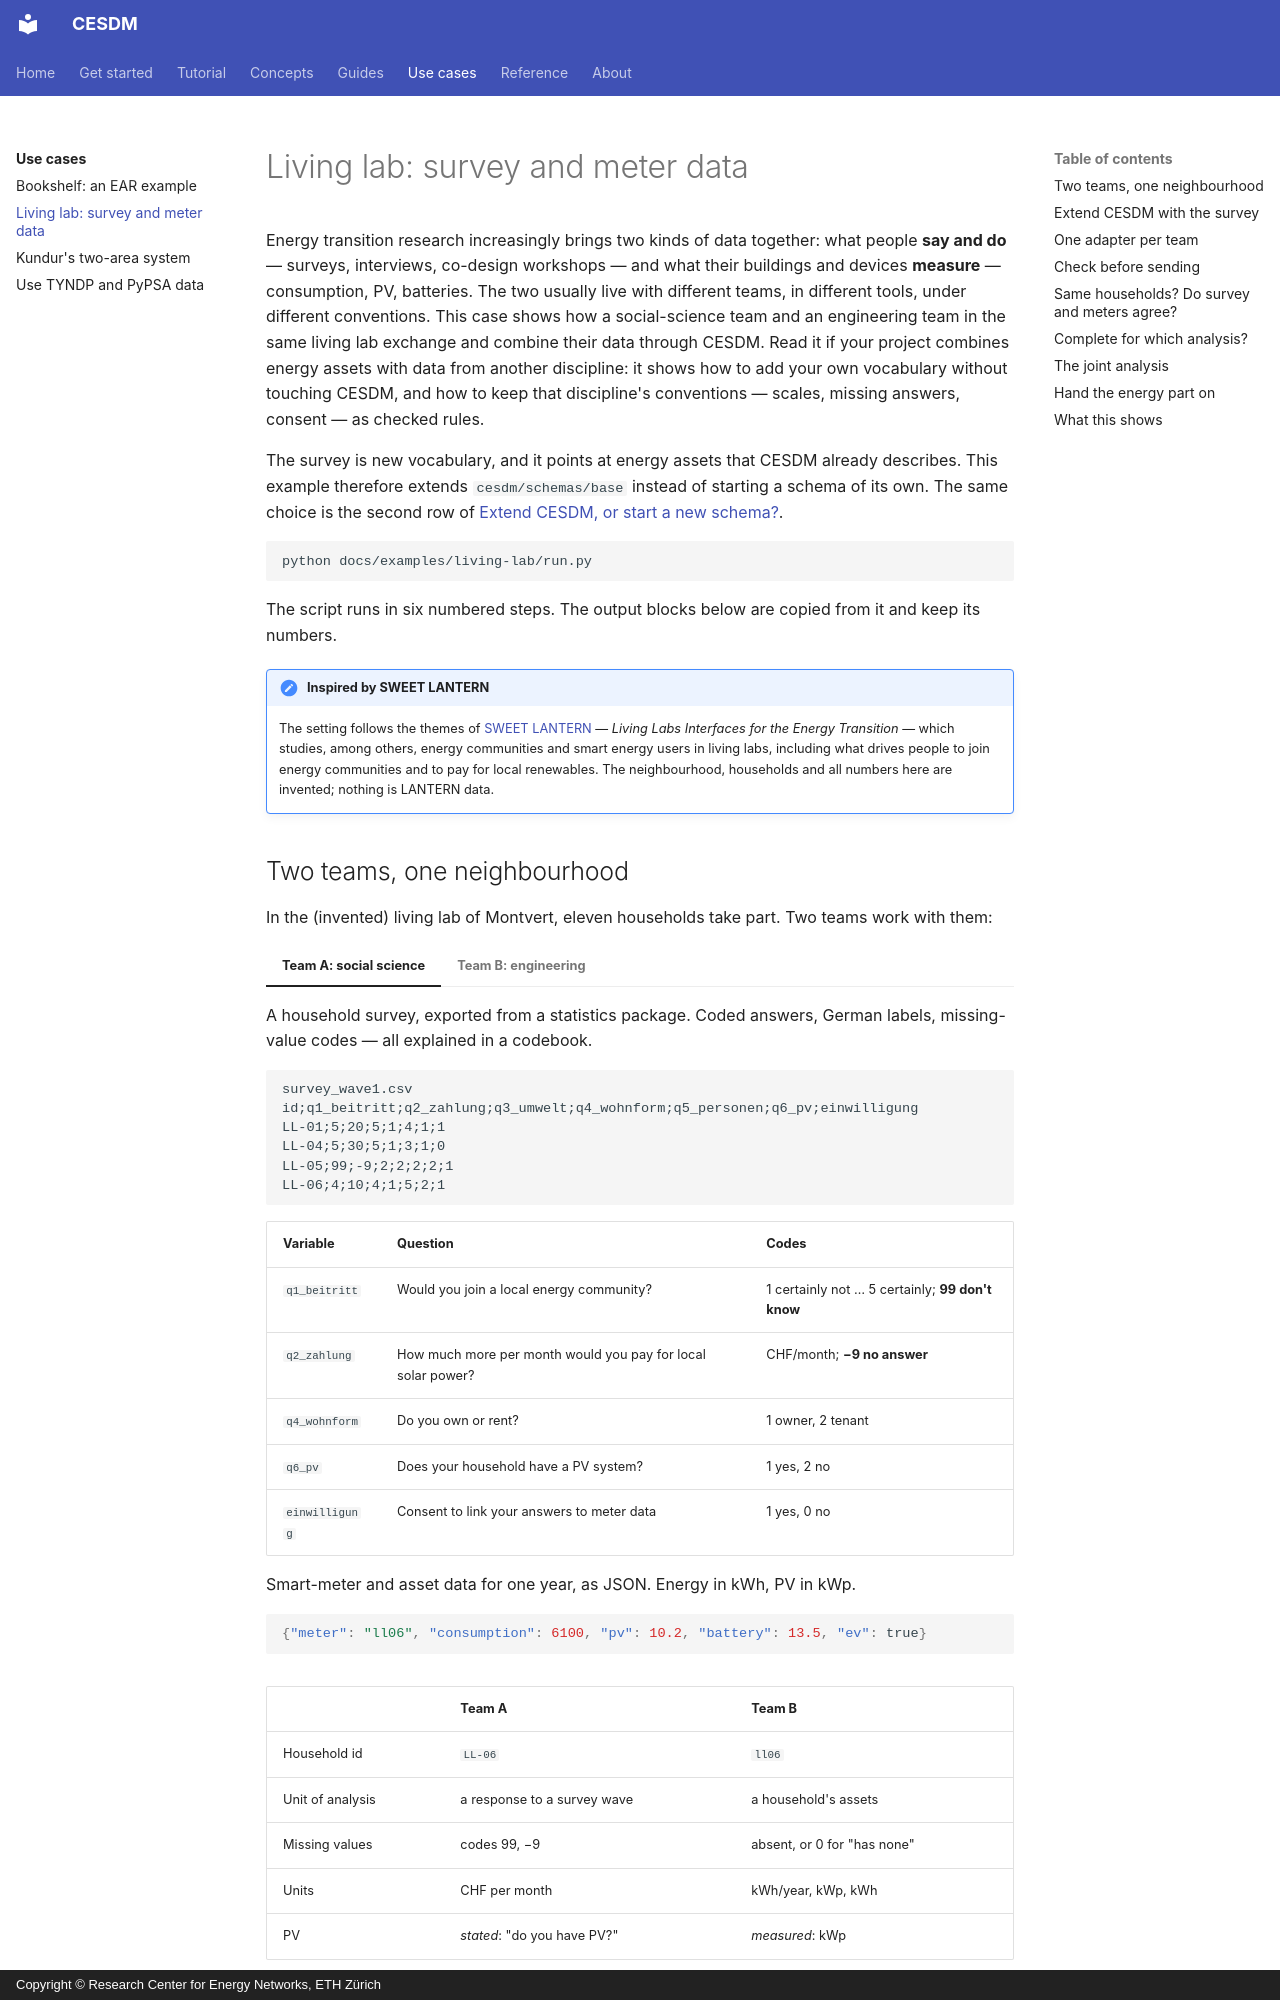

repository: cesdm/cesdm-toolbox · page: use-cases/living-lab/index.html · generator: mkdocs · copyright: Copyright © Research Center for Energy Networks, ETH Zürich

# Living lab: survey and meter data

Energy transition research increasingly brings two kinds of data together: what people **say and do** — surveys, interviews, co-design workshops — and what their buildings and devices **measure** — consumption, PV, batteries. The two usually live with different teams, in different tools, under different conventions. This case shows how a social-science team and an engineering team in the same living lab exchange and combine their data through CESDM. Read it if your project combines energy assets with data from another discipline: it shows how to add your own vocabulary without touching CESDM, and how to keep that discipline's conventions — scales, missing answers, consent — as checked rules.

The survey is new vocabulary, and it points at energy assets that CESDM already describes. This example therefore extends `cesdm/schemas/base` instead of starting a schema of its own. The same choice is the second row of [Extend CESDM, or start a new schema?](../concepts/engine.md#extend-cesdm-or-start-a-new-schema).

```bash
python docs/examples/living-lab/run.py
```

The script runs in six numbered steps. The output blocks below are copied from it and keep its numbers.

!!! note "Inspired by SWEET LANTERN"
    The setting follows the themes of [SWEET LANTERN](https://sweet-lantern.ch/) — *Living Labs Interfaces for the Energy Transition* — which studies, among others, energy communities and smart energy users in living labs, including what drives people to join energy communities and to pay for local renewables. The neighbourhood, households and all numbers here are invented; nothing is LANTERN data.
